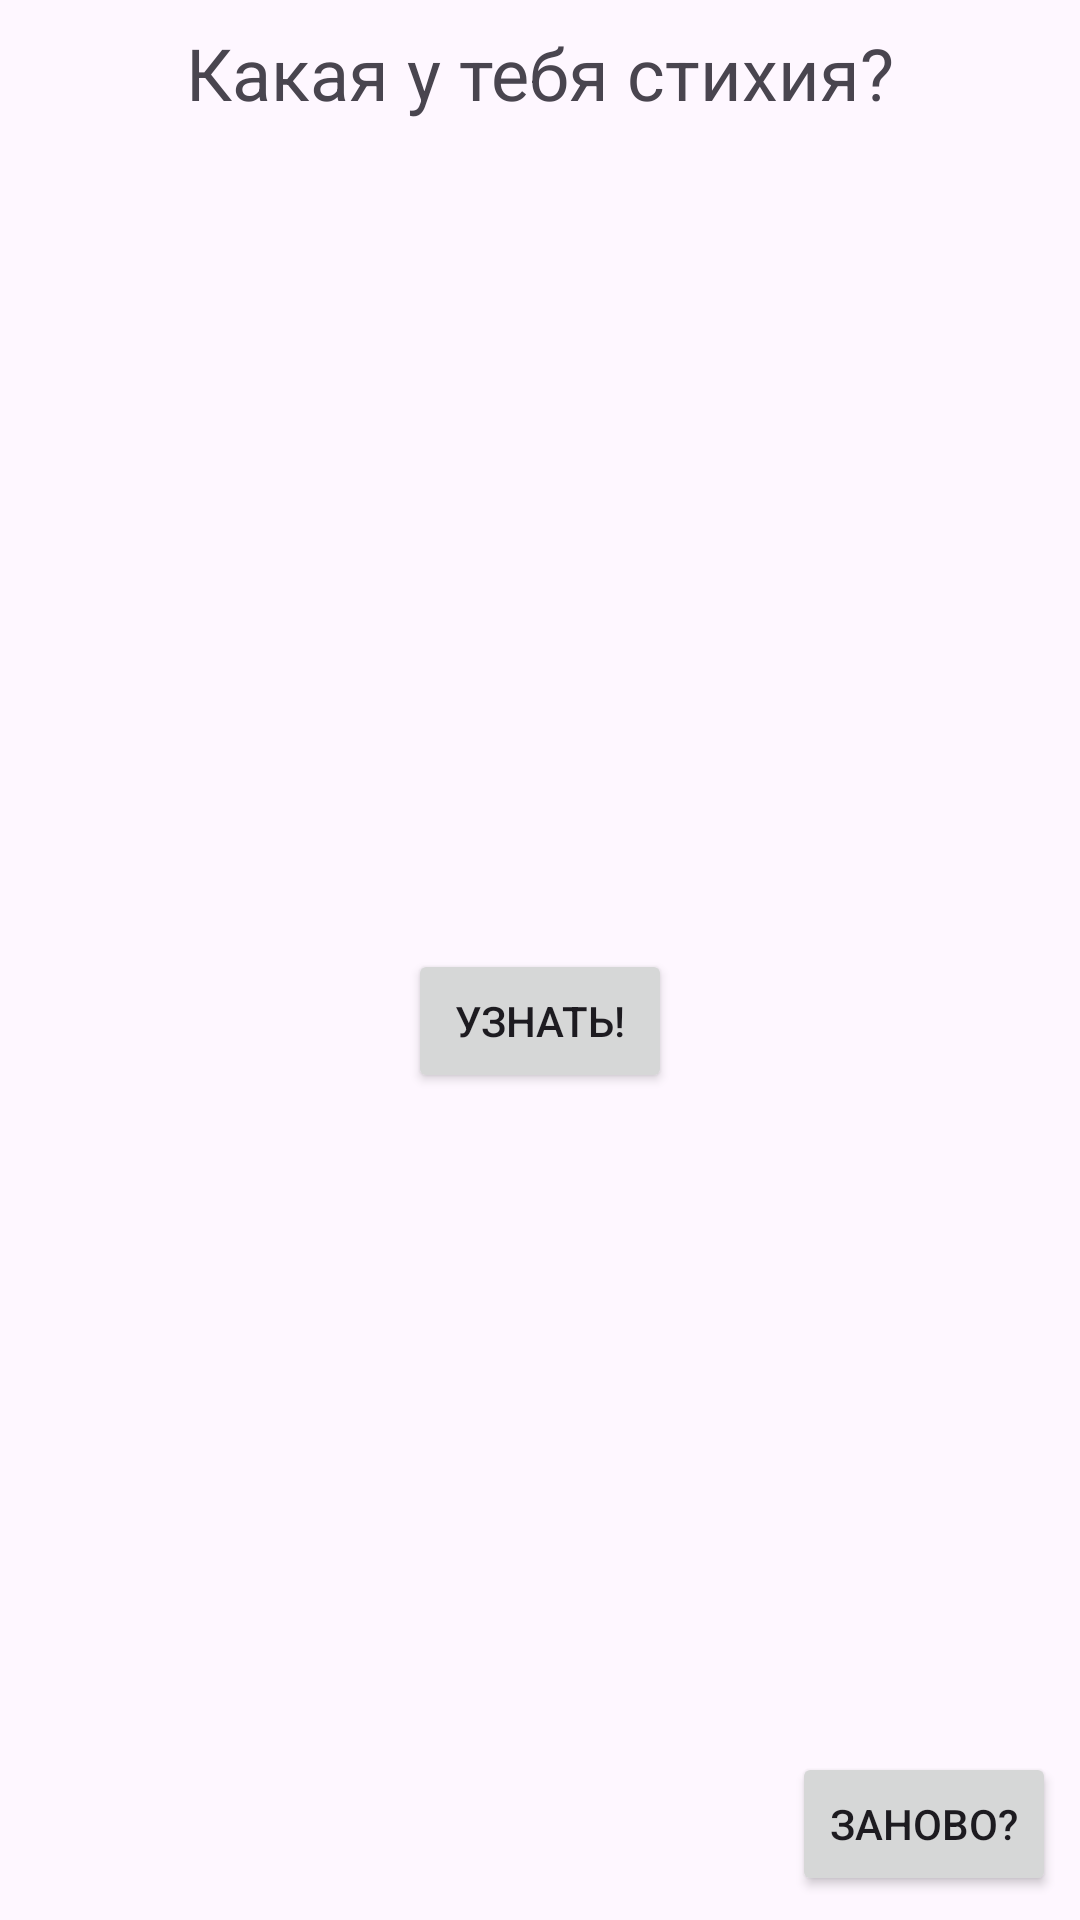

This screen was rendered from an Android layout file. Write that file and the resources it references.
<!-- AndroidManifest.xml: application theme Theme.TestStihii -->
<!-- res/layout/activity_main.xml -->
<?xml version="1.0" encoding="utf-8"?>
<androidx.constraintlayout.widget.ConstraintLayout xmlns:android="http://schemas.android.com/apk/res/android"
    xmlns:app="http://schemas.android.com/apk/res-auto"
    xmlns:tools="http://schemas.android.com/tools"
    android:layout_width="match_parent"
    android:layout_height="match_parent"
    tools:context=".MainActivity">

    <Button
        android:id="@+id/AgainButton"
        android:layout_width="wrap_content"
        android:layout_height="wrap_content"
        android:layout_marginEnd="8dp"
        android:layout_marginBottom="8dp"
        android:text="@string/again"
        app:layout_constraintBottom_toBottomOf="parent"
        app:layout_constraintEnd_toEndOf="parent" />

    <TextView
        android:id="@+id/textView"
        android:layout_width="wrap_content"
        android:layout_height="wrap_content"
        android:layout_marginTop="8dp"
        android:text="@string/info"
        android:textSize="24sp"
        app:layout_constraintEnd_toEndOf="parent"
        app:layout_constraintHorizontal_bias="0.5"
        app:layout_constraintStart_toStartOf="parent"
        app:layout_constraintTop_toTopOf="parent" />

    <Button
        android:id="@+id/MainButton"
        android:layout_width="wrap_content"
        android:layout_height="wrap_content"
        android:text="@string/interest"
        app:layout_constraintBottom_toBottomOf="parent"
        app:layout_constraintEnd_toEndOf="parent"
        app:layout_constraintHorizontal_bias="0.5"
        app:layout_constraintStart_toStartOf="parent"
        app:layout_constraintTop_toBottomOf="@+id/textView"
        app:layout_constraintVertical_bias="0.5" />

    <TextView
        android:id="@+id/stihiaInfoTextView"
        android:layout_width="wrap_content"
        android:layout_height="wrap_content"
        android:layout_marginStart="8dp"
        android:layout_marginTop="8dp"
        android:layout_marginEnd="8dp"
        android:textAlignment="center"
        app:layout_constraintEnd_toEndOf="parent"
        app:layout_constraintHorizontal_bias="0.5"
        app:layout_constraintStart_toStartOf="parent"
        app:layout_constraintTop_toBottomOf="@+id/MainButton" />

    <TextView
        android:id="@+id/stihiaNameTextView"
        android:layout_width="wrap_content"
        android:layout_height="wrap_content"
        android:layout_marginBottom="16dp"
        android:textSize="20sp"
        app:layout_constraintBottom_toTopOf="@+id/MainButton"
        app:layout_constraintEnd_toEndOf="parent"
        app:layout_constraintHorizontal_bias="0.5"
        app:layout_constraintStart_toStartOf="parent" />

    <ImageView
        android:id="@+id/imageView"
        android:layout_width="wrap_content"
        android:layout_height="wrap_content"
        android:layout_marginBottom="8dp"
        app:layout_constraintBottom_toTopOf="@+id/stihiaNameTextView"
        app:layout_constraintEnd_toEndOf="parent"
        app:layout_constraintHorizontal_bias="0.5"
        app:layout_constraintStart_toStartOf="parent" />
</androidx.constraintlayout.widget.ConstraintLayout>
<!-- resources referenced by this layout -->
<resources>
  <string name="again">Заново?</string>
  <string name="info">Какая у тебя стихия?</string>
  <string name="interest">Узнать!</string>
  <style name="Theme.TestStihii" parent="Base.Theme.TestStihii" />
  <style name="Base.Theme.TestStihii" parent="Theme.Material3.DayNight.NoActionBar">
          <item name="backgroundColor">@color/white</item>
      </style>
  <color name="white">#FFFFFFFF</color>
</resources>
